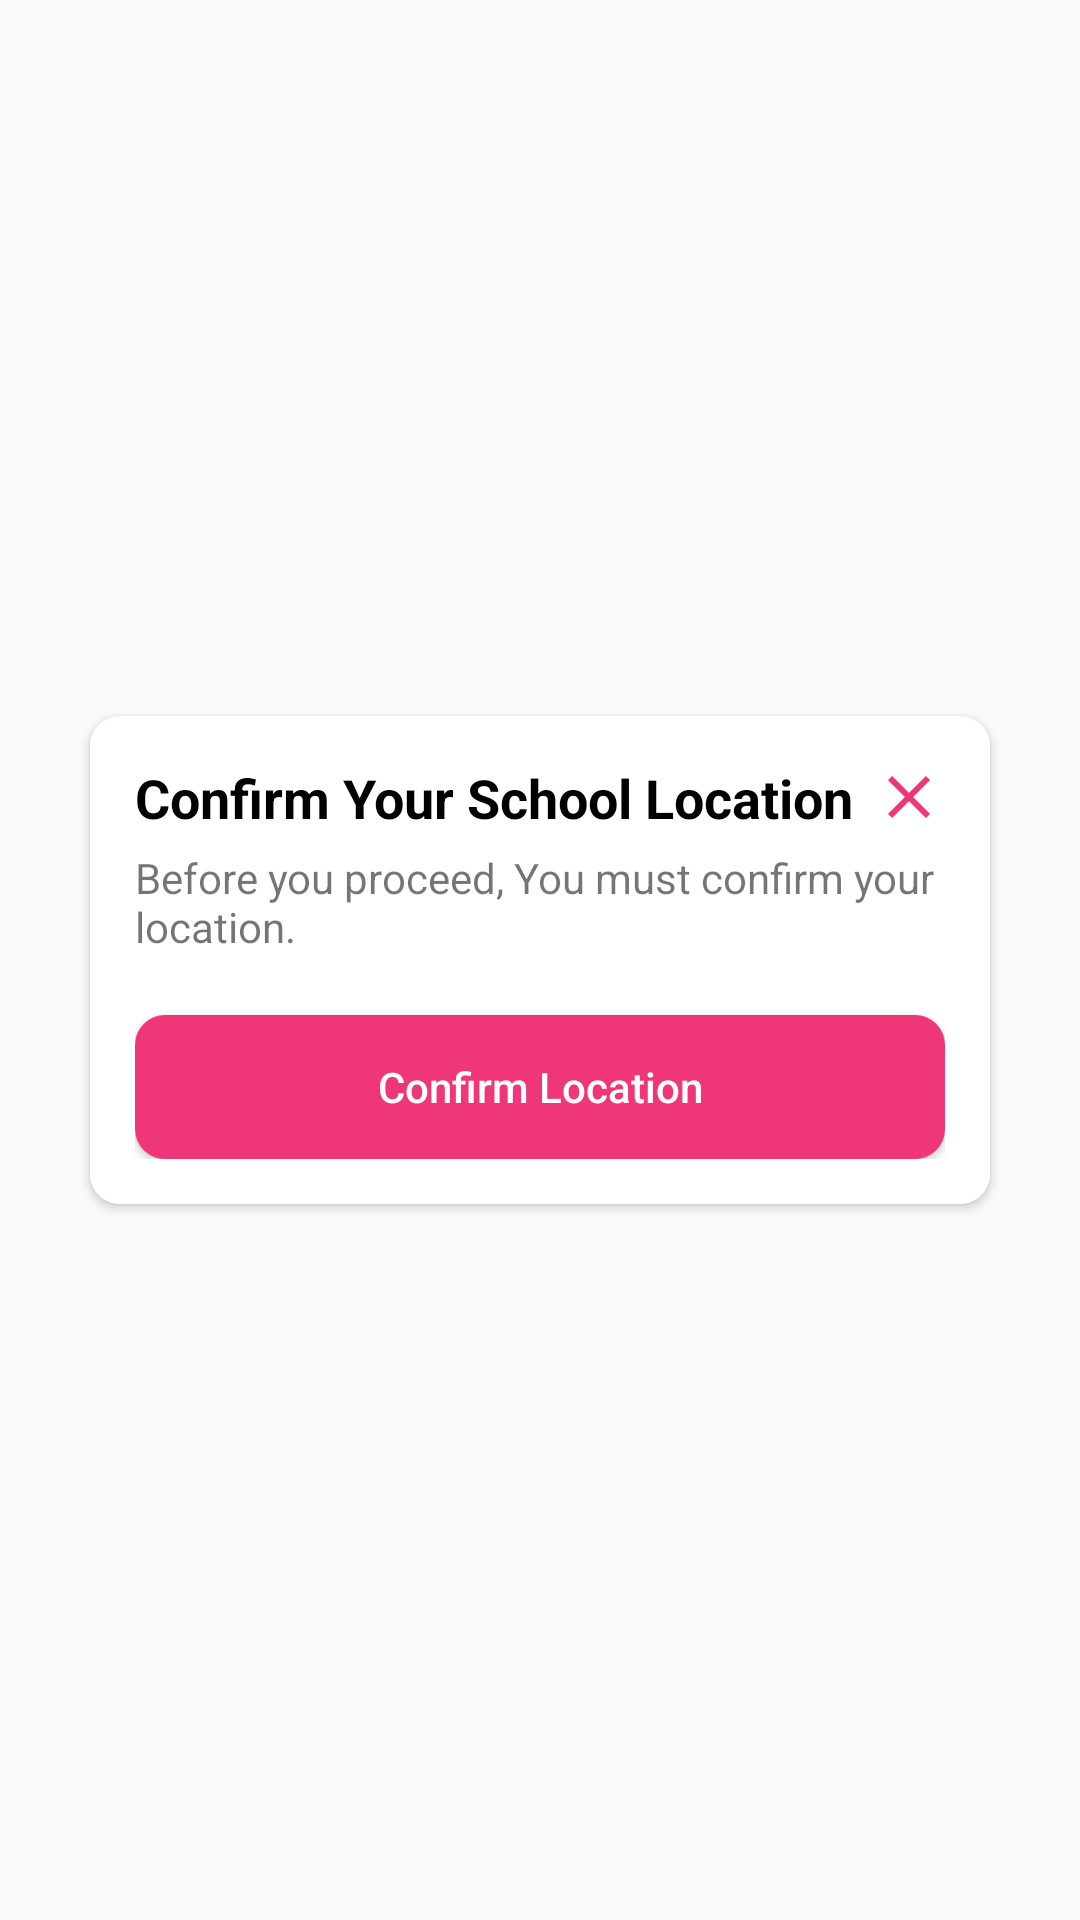

Reconstruct the res/layout file that produces this screen, plus the resources it refers to.
<!-- AndroidManifest.xml: application theme AppTheme -->
<!-- res/layout/confirm_location_dialog.xml -->
<?xml version="1.0" encoding="utf-8"?>
<RelativeLayout xmlns:android="http://schemas.android.com/apk/res/android"
    android:layout_width="wrap_content"
    android:layout_height="wrap_content"
    android:gravity="center"
    xmlns:app="http://schemas.android.com/apk/res-auto">

    <androidx.cardview.widget.CardView
        android:layout_centerVertical="true"
        android:layout_width="match_parent"
        android:layout_height="wrap_content"
        android:layout_marginStart="30dp"
        android:layout_marginEnd="30dp"
        app:cardCornerRadius="10dp">

        <RelativeLayout
            android:layout_width="match_parent"
            android:layout_height="wrap_content"
            android:background="@color/white"
            android:padding="15dp">

            <ImageButton
                android:id="@+id/close"
                android:layout_width="24dp"
                android:layout_height="24dp"
                android:layout_alignParentEnd="true"
                android:background="@null"
                android:src="@drawable/ic_close" />

            <TextView
                android:id="@+id/title"
                android:layout_width="250dp"
                android:layout_height="wrap_content"
                android:layout_marginBottom="5dp"
                android:text="Confirm Your School Location"
                android:textColor="@color/black"
                android:textSize="18sp"
                android:textStyle="bold" />

            <TextView
                android:id="@+id/context"
                android:layout_width="wrap_content"
                android:layout_height="wrap_content"
                android:layout_below="@id/title"
                android:layout_marginBottom="20dp"
                android:text="Before you proceed, You must confirm your location." />


            <Button
                android:id="@+id/to_location_btn"
                android:layout_width="match_parent"
                android:layout_height="wrap_content"
                android:layout_below="@id/context"
                android:layout_alignParentEnd="true"
                android:background="@drawable/circle_btn"
                android:text="Confirm Location"
                android:textAllCaps="false"
                android:textColor="@color/white" />


        </RelativeLayout>


    </androidx.cardview.widget.CardView>

</RelativeLayout>
<!-- resources referenced by this layout -->
<resources>
  <color name="black">#FF000000</color>
  <color name="white">#FFFFFFFF</color>
  <!-- drawable circle_btn (drawable) -->
  <?xml version="1.0" encoding="utf-8"?>
  <shape xmlns:android="http://schemas.android.com/apk/res/android" android:shape="rectangle">
      <solid android:color="@color/red_500"/>
      <corners android:radius="10dp"/>
  </shape>
  <!-- drawable ic_close (drawable) -->
  <vector xmlns:android="http://schemas.android.com/apk/res/android"
      android:width="24dp"
      android:height="24dp"
      android:viewportWidth="24"
      android:viewportHeight="24"
      android:tint="@color/red_500">
    <path
        android:fillColor="@android:color/white"
        android:pathData="M19,6.41L17.59,5 12,10.59 6.41,5 5,6.41 10.59,12 5,17.59 6.41,19 12,13.41 17.59,19 19,17.59 13.41,12z"/>
  </vector>
  <style name="AppTheme" parent="Theme.AppCompat.DayNight.NoActionBar">
          
          <item name="colorPrimary">@color/red_500</item>
          <item name="colorPrimaryVariant">@color/purple_700</item>
          <item name="colorOnPrimary">@color/white</item>
          
          <item name="colorSecondary">@color/red</item>
          <item name="colorSecondaryVariant">@color/red</item>
          <item name="colorOnSecondary">@color/black</item>
          
          <item name="android:statusBarColor" tools:targetApi="l">?attr/colorPrimaryVariant</item>
          
  
      </style>
  <color name="red_500">#EF3678</color>
  <color name="purple_700">#EF3678</color>
  <color name="red">#D91010</color>
</resources>
